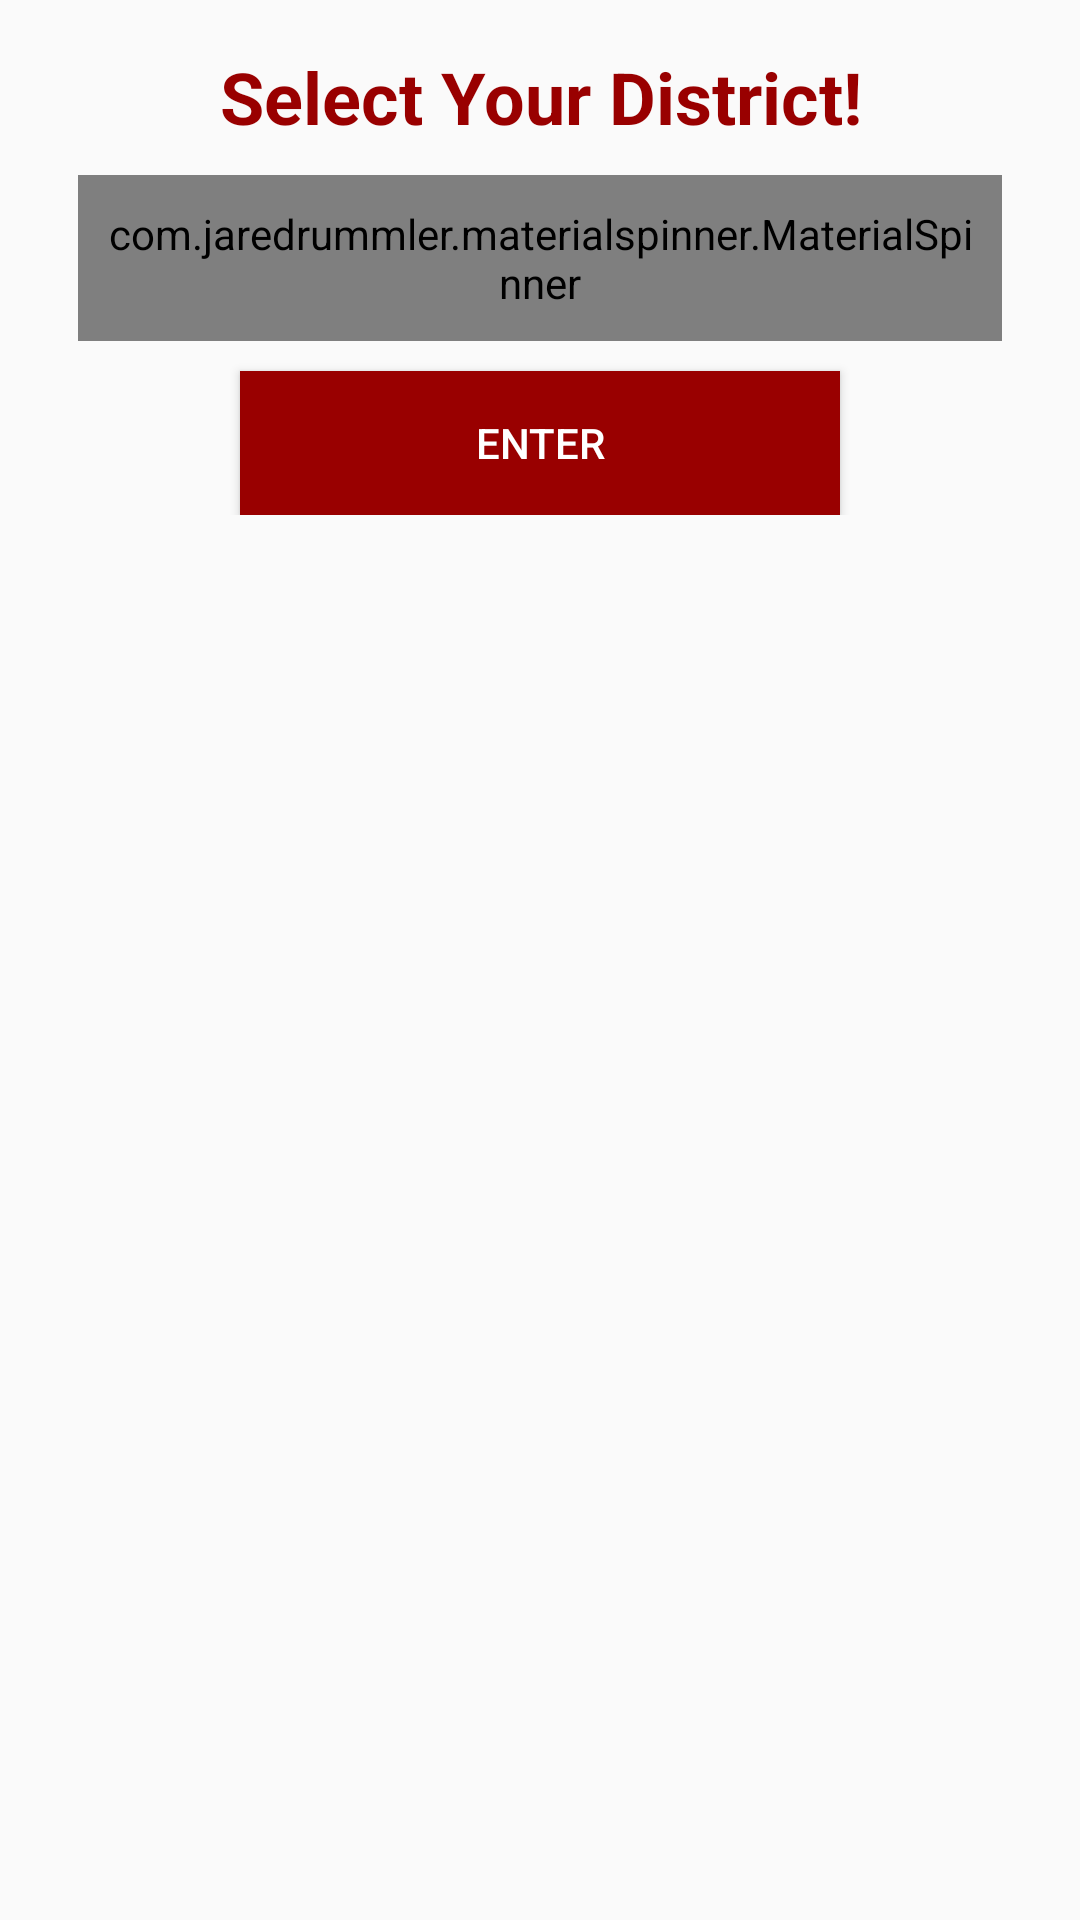

Here is an Android app screen rendered from its layout file. Give the layout XML and the strings, colors and styles it references.
<!-- AndroidManifest.xml: application theme MyMaterialTheme4 -->
<!-- res/layout/customview_pincode.xml -->
<?xml version="1.0" encoding="utf-8"?>
<LinearLayout xmlns:android="http://schemas.android.com/apk/res/android"
    android:layout_width="match_parent"
    android:layout_height="match_parent"
    android:orientation="vertical">
    <LinearLayout
        android:layout_width="match_parent"
        android:layout_height="wrap_content"
        android:orientation="vertical"
        android:padding="16dp">
        <TextView
            android:layout_width="match_parent"
            android:layout_height="wrap_content"
            android:text="Select Your District!"
            android:textStyle="bold"
            android:textColor="@color/colorAccent"
            android:textAlignment="center"
            android:textAppearance="@style/TextAppearance.AppCompat.Headline" />

        <com.jaredrummler.materialspinner.MaterialSpinner
            android:id="@+id/city_spinner"
            android:layout_marginTop="10dp"
            android:padding="10dp"
            android:layout_margin="10dp"
            android:layout_width="match_parent"
            android:layout_height="wrap_content"/>

        <Button
            android:id="@+id/buttonOk"
            android:layout_width="200dp"
            android:layout_height="wrap_content"
            android:layout_gravity="center"
            android:layout_marginTop="0dp"
            android:background="@color/colorPrimary"
            android:text="ENTER"
            android:textColor="#FFF" />
    </LinearLayout>
</LinearLayout>
<!-- resources referenced by this layout -->
<resources>
  <color name="colorAccent">#990000</color>
  <color name="colorPrimary">#990000</color>
  <style name="MyMaterialTheme4" parent="Theme.AppCompat.Light.DarkActionBar">
          <item name="windowNoTitle">true</item>
          <item name="windowActionBar">false</item>
          <item name="colorPrimary">@color/colorPrimary</item>
          <item name="colorPrimaryDark">@color/colorAccent</item>
          <item name="colorAccent">@color/colorAccent</item>
          <item name="drawerArrowStyle">@style/DrawerArrowStyle</item>
      </style>
  <style name="DrawerArrowStyle" parent="@style/Widget.AppCompat.DrawerArrowToggle">
          <item name="spinBars">true</item>
          <item name="color">@android:color/black</item>
      </style>
</resources>
